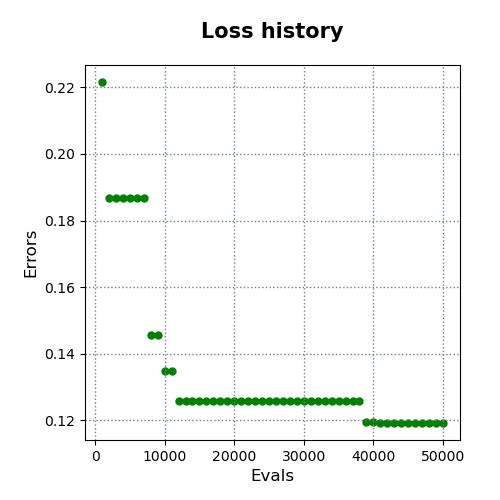

The data file committed next to this chart (first rows):
evals, errors
1000, 0.2216
2000, 0.1867
3000, 0.1866
4000, 0.1866
5000, 0.1866
6000, 0.1866
7000, 0.1866
8000, 0.1457
9000, 0.1457
10000, 0.1347
11000, 0.1347
12000, 0.1258
13000, 0.1258
14000, 0.1258
15000, 0.1258
16000, 0.1258
17000, 0.1257
18000, 0.1257
19000, 0.1257
20000, 0.1257
21000, 0.1257
22000, 0.1257
23000, 0.1257
24000, 0.1257
25000, 0.1257
26000, 0.1257
27000, 0.1257
28000, 0.1257
29000, 0.1257
30000, 0.1257
31000, 0.1257
32000, 0.1257
33000, 0.1257
34000, 0.1257
35000, 0.1257
36000, 0.1257
37000, 0.1257
38000, 0.1257
39000, 0.1195
40000, 0.1195
41000, 0.1192
42000, 0.1192
43000, 0.1192
44000, 0.1192
45000, 0.1192
46000, 0.1192
47000, 0.1192
48000, 0.1192
49000, 0.1192
50000, 0.1192
